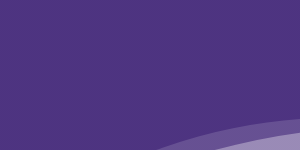
t = 0.00 s
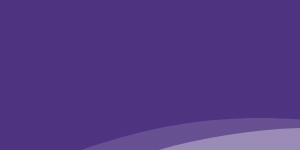
t = 1.88 s
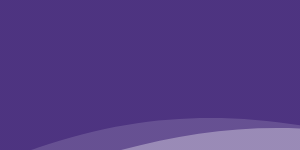
t = 3.13 s
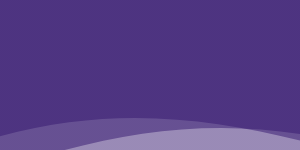
t = 5.00 s
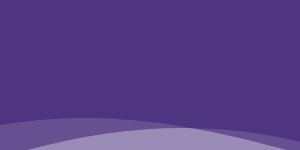
t = 6.25 s
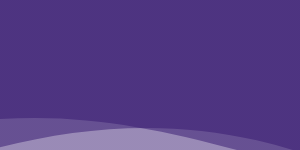
t = 7.50 s

The animated SVG that drew these frames (rendered in a browser with its animation timeline set to each time). Animation: 3 SMIL elements (animateTransform=3); frames cover the first 7.50 s, repeats indefinitely.

<?xml version="1.0" encoding="utf-8"?>
<!-- Generator: flevix  -->
<!DOCTYPE svg PUBLIC "-//W3C//DTD SVG 1.1//EN" "http://www.w3.org/Graphics/SVG/1.1/DTD/svg11.dtd">
<svg version="1.1" xmlns="http://www.w3.org/2000/svg" xmlns:xlink="http://www.w3.org/1999/xlink" x="0px" y="0px" xml:space="preserve">
<g id="Layer_3">
	<linearGradient id="SVGID_1_" gradientUnits="userSpaceOnUse" x1="-422.2036" y1="144.0213" x2="2261.033" y2="144.0213">
		<stop  offset="0" style="stop-color:#34166E"/>
		<stop  offset="1" style="stop-color:#34166E"/>
	</linearGradient>
	<path opacity="0.5" fill="url(#SVGID_1_)" d="M-422.204,206.913c0,0,173.292,111.168,438.823-0.001
		c154.115-64.523,276.128-60.886,421.022,12.909c109.477,55.758,243.895,91.25,368.21,91.796
		c104.42,0.459,205.692-20.687,295.24-72.942c310.249-181.045,486.337,0,486.337,0s310.249,250.923,673.604-19.057V-56.715H-421.195
		L-422.204,206.913z">
		<animateTransform attributeName="transform"
                          attributeType="XML"
                          type="translate"
                          dur="25"
                          values="150,0;-150,0;150,0;"
                          repeatCount="indefinite"/>
	</path>
</g>
<g id="Layer_2">
	<linearGradient id="SVGID_2_" gradientUnits="userSpaceOnUse" x1="-420.5411" y1="112.5312" x2="2257.8955" y2="112.5312">
		<stop  offset="0" style="stop-color:#34166E"/>
		<stop  offset="1" style="stop-color:#34166E"/>
	</linearGradient>
	<path opacity="0.5" fill="url(#SVGID_2_)" d="M-420.541,164.707c0,0,172.982,92.226,438.049-0.004
		c101.218-35.218,208.451-48.944,314.181-24.364c73.381,17.059,141.142,50.094,213.293,71.037
		c179,51.959,384.443,62.422,555.047-20.318c309.694-150.197,485.467,0,485.467,0s309.694,208.168,672.399-15.81V-54.001h-2677.43
		L-420.541,164.707z">
		<animateTransform attributeName="transform"
                          attributeType="XML"
                          type="translate"
                          dur="20"
                          values="150,0;-150,0;150,0;"
                          repeatCount="indefinite"/>
	</path>
</g>
<g id="Layer_1">
	<linearGradient id="SVGID_3_" gradientUnits="userSpaceOnUse" x1="-427.0215" y1="95.573" x2="2261.0151" y2="95.573">
		<stop  offset="0" style="stop-color:#34166E"/>
		<stop  offset="1" style="stop-color:#34166E"/>
	</linearGradient>
	<path opacity="0.5" fill="url(#SVGID_3_)" d="M-427.022,147.749c0,0,173.602,92.226,439.609-0.001
		c196.78-68.225,341.498-5.243,528.774,46.796c181.043,50.307,385.075,62.947,557.638-20.444c310.804-150.197,487.207,0,487.207,0
		s310.804,208.168,674.809-15.81V-70.96H-426.011L-427.022,147.749z">
		<animateTransform attributeName="transform"
                          attributeType="XML"
                          type="translate"
                          dur="15"
                          values="150,0;-150,0;150,0;"
                          repeatCount="indefinite"/>
	</path>
</g>
</svg>
